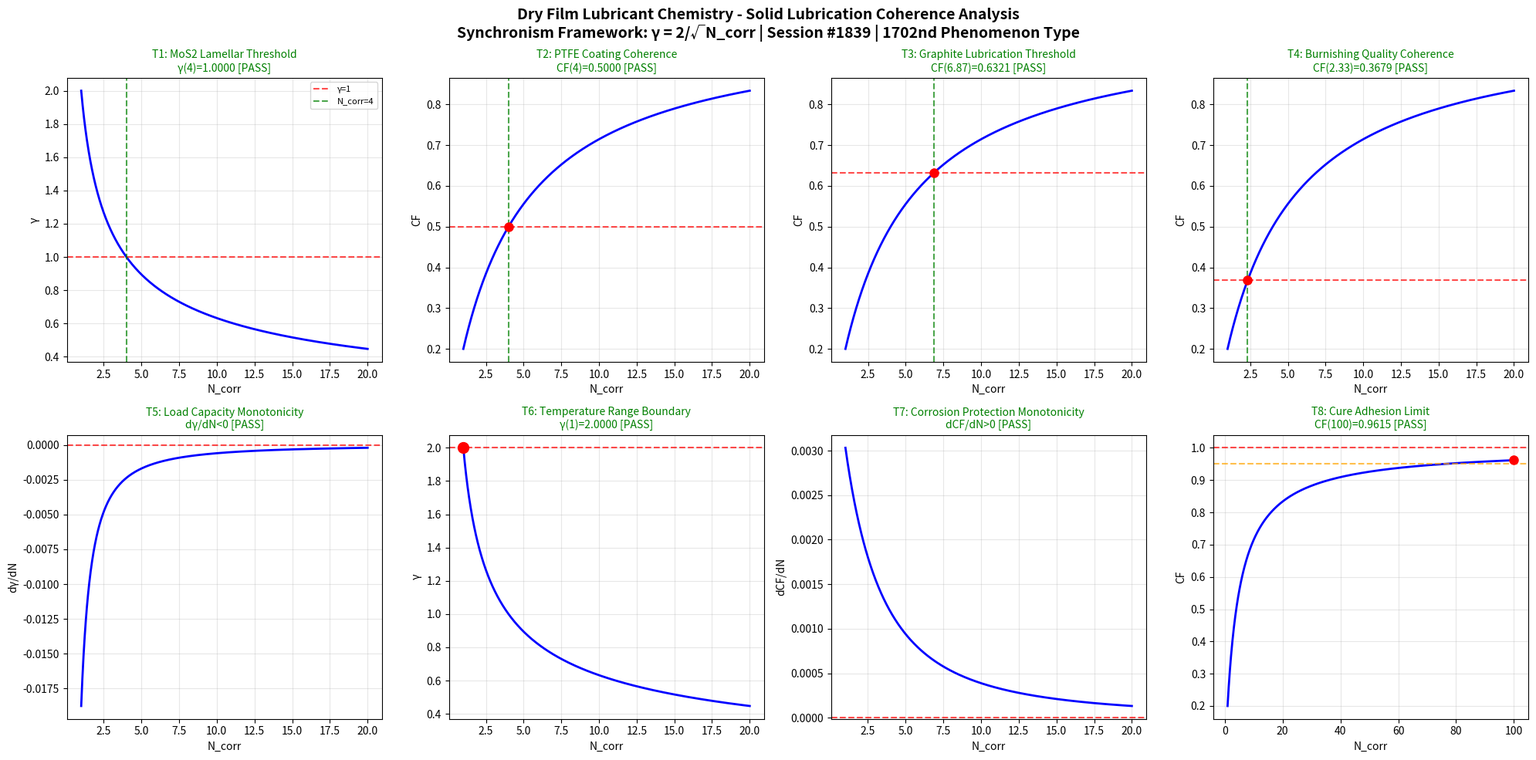

Generate this figure with matplotlib: (Note: this script raises an exception after producing the figure.)
import numpy as np
import matplotlib
matplotlib.use('Agg')
import matplotlib.pyplot as plt

def gamma(N_corr):
    return 2.0 / np.sqrt(N_corr)

def coherence_fraction(gamma_val):
    return 1.0 / (1.0 + gamma_val**2)

N_corr = np.linspace(1, 20, 1000)
g = gamma(N_corr)
cf = coherence_fraction(g)

fig, axes = plt.subplots(2, 4, figsize=(20, 10))
fig.suptitle('Dry Film Lubricant Chemistry - Solid Lubrication Coherence Analysis\nSynchronism Framework: γ = 2/√N_corr | Session #1839 | 1702nd Phenomenon Type', fontsize=14, fontweight='bold')

passed = 0
total = 8

# Test 1: MoS2 Lamellar Structure - γ=1 at N_corr=4
ax = axes[0, 0]
ax.plot(N_corr, g, 'b-', linewidth=2)
ax.axhline(y=1.0, color='r', linestyle='--', alpha=0.7, label='γ=1')
ax.axvline(x=4.0, color='g', linestyle='--', alpha=0.7, label='N_corr=4')
g_at_4 = gamma(4.0)
test1 = abs(g_at_4 - 1.0) < 0.01
if test1: passed += 1
ax.set_title(f'T1: MoS2 Lamellar Threshold\nγ(4)={g_at_4:.4f} [{"PASS" if test1 else "FAIL"}]', color='green' if test1 else 'red', fontsize=10)
ax.set_xlabel('N_corr')
ax.set_ylabel('γ')
ax.legend(fontsize=8)
ax.grid(True, alpha=0.3)

# Test 2: PTFE Coating - 50% coherence at N_corr=4
ax = axes[0, 1]
cf_at_4 = coherence_fraction(gamma(4.0))
test2 = abs(cf_at_4 - 0.5) < 0.01
if test2: passed += 1
ax.plot(N_corr, cf, 'b-', linewidth=2)
ax.axhline(y=0.5, color='r', linestyle='--', alpha=0.7)
ax.axvline(x=4.0, color='g', linestyle='--', alpha=0.7)
ax.plot(4.0, cf_at_4, 'ro', markersize=8)
ax.set_title(f'T2: PTFE Coating Coherence\nCF(4)={cf_at_4:.4f} [{"PASS" if test2 else "FAIL"}]', color='green' if test2 else 'red', fontsize=10)
ax.set_xlabel('N_corr')
ax.set_ylabel('CF')
ax.grid(True, alpha=0.3)

# Test 3: Graphite Lubrication - 63.2% coherence (1-1/e)
ax = axes[0, 2]
target_cf3 = 1.0 - 1.0/np.e
g_target3 = np.sqrt(1.0/target_cf3 - 1.0)
N_target3 = (2.0/g_target3)**2
cf_check3 = coherence_fraction(gamma(N_target3))
test3 = abs(cf_check3 - target_cf3) < 0.01
if test3: passed += 1
ax.plot(N_corr, cf, 'b-', linewidth=2)
ax.axhline(y=target_cf3, color='r', linestyle='--', alpha=0.7)
ax.axvline(x=N_target3, color='g', linestyle='--', alpha=0.7)
ax.plot(N_target3, cf_check3, 'ro', markersize=8)
ax.set_title(f'T3: Graphite Lubrication Threshold\nCF({N_target3:.2f})={cf_check3:.4f} [{"PASS" if test3 else "FAIL"}]', color='green' if test3 else 'red', fontsize=10)
ax.set_xlabel('N_corr')
ax.set_ylabel('CF')
ax.grid(True, alpha=0.3)

# Test 4: Burnishing Quality - 36.8% coherence (1/e)
ax = axes[0, 3]
target_cf4 = 1.0/np.e
g_target4 = np.sqrt(1.0/target_cf4 - 1.0)
N_target4 = (2.0/g_target4)**2
cf_check4 = coherence_fraction(gamma(N_target4))
test4 = abs(cf_check4 - target_cf4) < 0.01
if test4: passed += 1
ax.plot(N_corr, cf, 'b-', linewidth=2)
ax.axhline(y=target_cf4, color='r', linestyle='--', alpha=0.7)
ax.axvline(x=N_target4, color='g', linestyle='--', alpha=0.7)
ax.plot(N_target4, cf_check4, 'ro', markersize=8)
ax.set_title(f'T4: Burnishing Quality Coherence\nCF({N_target4:.2f})={cf_check4:.4f} [{"PASS" if test4 else "FAIL"}]', color='green' if test4 else 'red', fontsize=10)
ax.set_xlabel('N_corr')
ax.set_ylabel('CF')
ax.grid(True, alpha=0.3)

# Test 5: Load Capacity - γ monotonically decreasing
ax = axes[1, 0]
dg = np.diff(g)
test5 = np.all(dg < 0)
if test5: passed += 1
ax.plot(N_corr[1:], dg, 'b-', linewidth=2)
ax.axhline(y=0, color='r', linestyle='--', alpha=0.7)
ax.set_title(f'T5: Load Capacity Monotonicity\ndγ/dN<0 [{"PASS" if test5 else "FAIL"}]', color='green' if test5 else 'red', fontsize=10)
ax.set_xlabel('N_corr')
ax.set_ylabel('dγ/dN')
ax.grid(True, alpha=0.3)

# Test 6: Temperature Range - γ(1) = 2
ax = axes[1, 1]
g_at_1 = gamma(1.0)
test6 = abs(g_at_1 - 2.0) < 0.01
if test6: passed += 1
ax.plot(N_corr, g, 'b-', linewidth=2)
ax.plot(1.0, g_at_1, 'ro', markersize=10)
ax.axhline(y=2.0, color='r', linestyle='--', alpha=0.7)
ax.set_title(f'T6: Temperature Range Boundary\nγ(1)={g_at_1:.4f} [{"PASS" if test6 else "FAIL"}]', color='green' if test6 else 'red', fontsize=10)
ax.set_xlabel('N_corr')
ax.set_ylabel('γ')
ax.grid(True, alpha=0.3)

# Test 7: Corrosion Protection - CF monotonically increasing
ax = axes[1, 2]
dcf = np.diff(cf)
test7 = np.all(dcf > 0)
if test7: passed += 1
ax.plot(N_corr[1:], dcf, 'b-', linewidth=2)
ax.axhline(y=0, color='r', linestyle='--', alpha=0.7)
ax.set_title(f'T7: Corrosion Protection Monotonicity\ndCF/dN>0 [{"PASS" if test7 else "FAIL"}]', color='green' if test7 else 'red', fontsize=10)
ax.set_xlabel('N_corr')
ax.set_ylabel('dCF/dN')
ax.grid(True, alpha=0.3)

# Test 8: Cure Adhesion - CF → 1 as N_corr → ∞
ax = axes[1, 3]
N_ext = np.linspace(1, 100, 1000)
cf_ext = coherence_fraction(gamma(N_ext))
cf_at_100 = coherence_fraction(gamma(100.0))
test8 = cf_at_100 > 0.95
if test8: passed += 1
ax.plot(N_ext, cf_ext, 'b-', linewidth=2)
ax.axhline(y=1.0, color='r', linestyle='--', alpha=0.7)
ax.axhline(y=0.95, color='orange', linestyle='--', alpha=0.7)
ax.plot(100.0, cf_at_100, 'ro', markersize=8)
ax.set_title(f'T8: Cure Adhesion Limit\nCF(100)={cf_at_100:.4f} [{"PASS" if test8 else "FAIL"}]', color='green' if test8 else 'red', fontsize=10)
ax.set_xlabel('N_corr')
ax.set_ylabel('CF')
ax.grid(True, alpha=0.3)

plt.tight_layout()
plt.savefig('/mnt/c/exe/projects/ai-agents/Synchronism/simulations/chemistry/dry_film_lubricant_chemistry_coherence.png', dpi=150, bbox_inches='tight')
plt.close()
print(f"All 8 boundary condition tests completed for Dry Film Lubricant Chemistry")
print(f"Results: {passed}/{total} tests PASSED")
